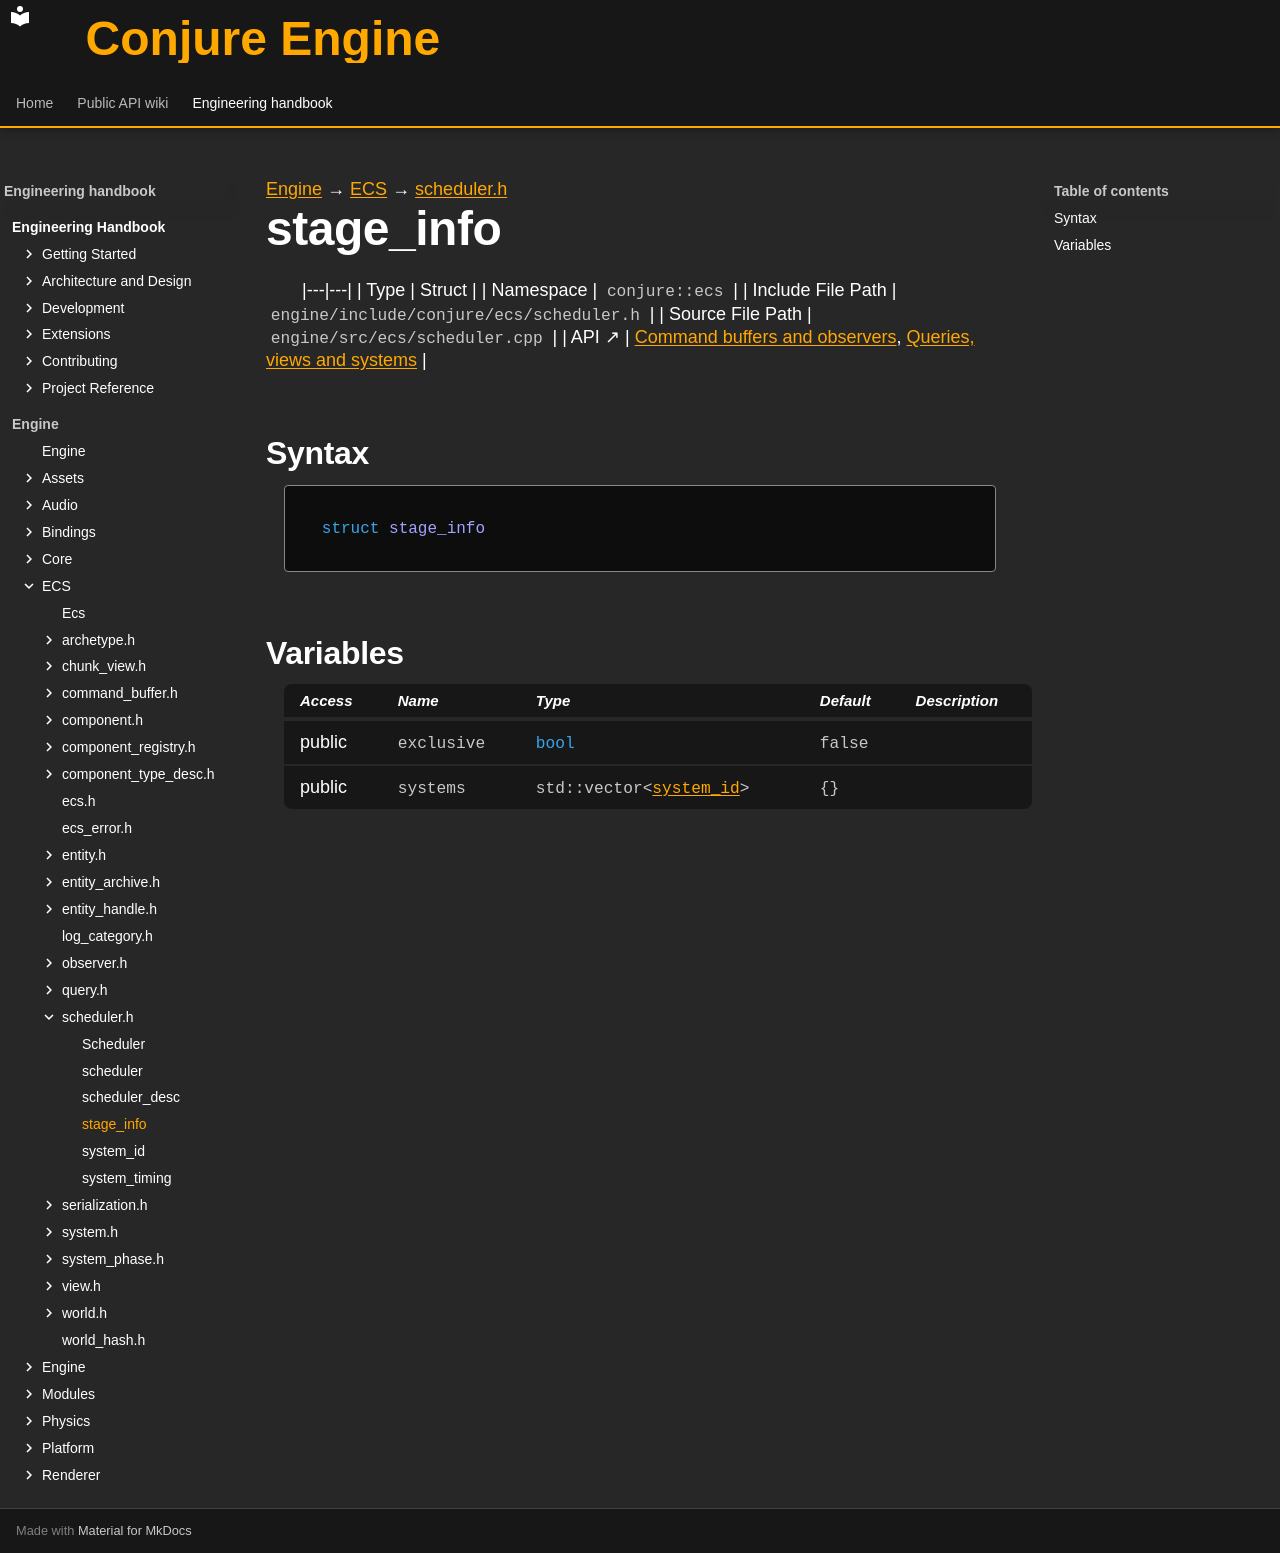

repository: Dozer90/Conjure-Engine · page: handbook/engine/ecs/scheduler/stage-info.html · generator: mkdocs

---
kind: struct
---

[Engine](../../../engine.md) → [ECS](../../ecs.md) → [scheduler.h](../scheduler.md)

# stage_info
<!-- doc-template:type -->

|---|---|
| Type | Struct |
| Namespace | `conjure::ecs` |
| Include File Path | `engine/include/conjure/ecs/scheduler.h` |
| Source File Path | `engine/src/ecs/scheduler.cpp` |
| API ↗ | [Command buffers and observers](../../../../api/ecs/command-buffers-and-observers.md), [Queries, views and systems](../../../../api/ecs/queries-views-and-systems.md) |

## Syntax

```cpp
struct stage_info
```







## Variables

<table class="variable-table">
<thead><tr><th>Access</th><th>Name</th><th>Type</th><th>Default</th><th>Description</th></tr></thead>
<tbody>
<tr><td>public</td><td><code class="signature">exclusive</code></td><td><code class="signature"><span class="k">bool</span></code></td><td><code class="signature">false</code></td><td></td></tr>
<tr><td>public</td><td><code class="signature">systems</code></td><td><code class="signature">std::vector&lt;<a href="system-id.html">system_id</a>&gt;</code></td><td><code class="signature">{}</code></td><td></td></tr>
</tbody>
</table>

<!-- doc-content:notes:start -->

<!-- doc-content:notes:end -->

<!-- doc-legacy-anchors:start -->
<a id="constructors"></a>
<a id="destructors"></a>
<a id="functions"></a>
<!-- doc-legacy-anchors:end -->
